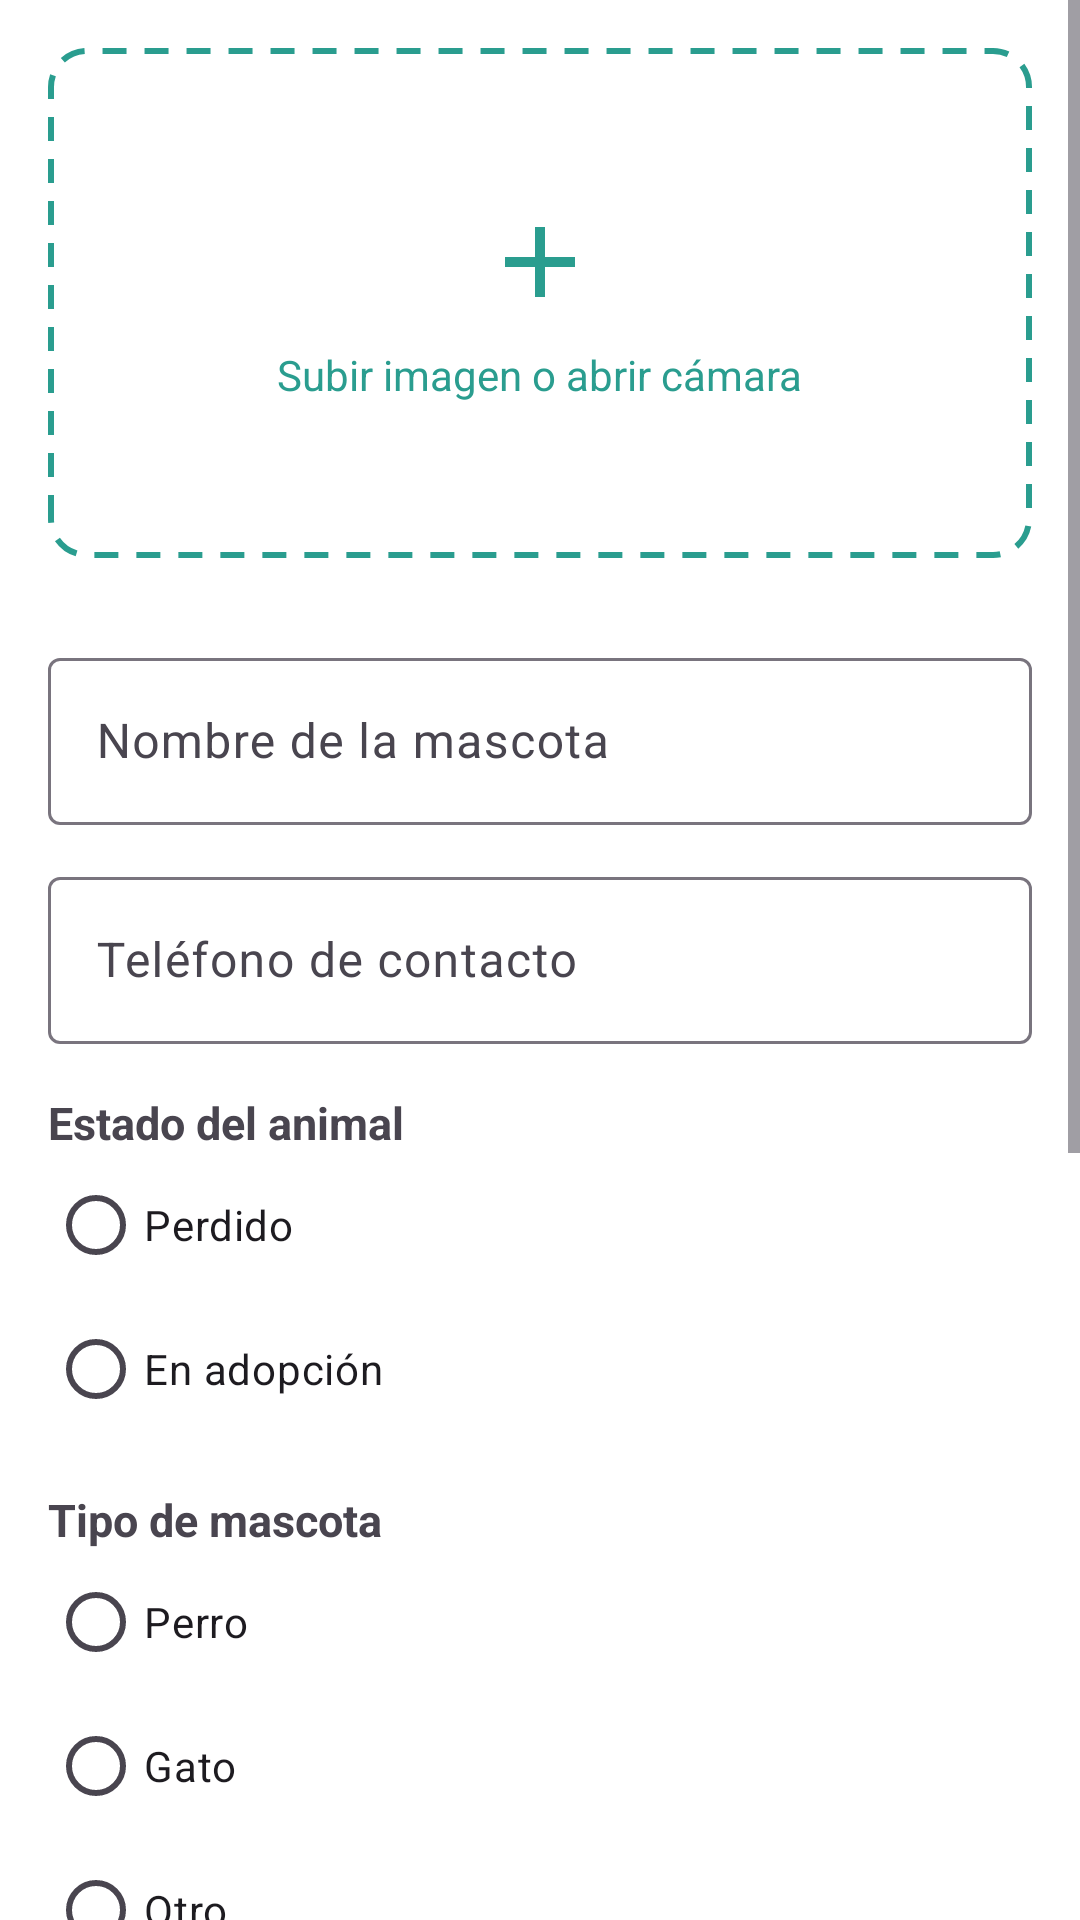

Layout XML and referenced resources for this Android screen:
<!-- AndroidManifest.xml: application theme Theme.PetFect -->
<!-- res/layout/activity_publicacion.xml -->
<?xml version="1.0" encoding="utf-8"?>
<androidx.coordinatorlayout.widget.CoordinatorLayout
    xmlns:android="http://schemas.android.com/apk/res/android"
    xmlns:app="http://schemas.android.com/apk/res-auto"
    android:layout_width="match_parent"
    android:layout_height="match_parent"
    android:background="@color/white">

    <ScrollView
        android:layout_width="match_parent"
        android:layout_height="match_parent"
        android:fillViewport="true">

        <LinearLayout
            android:layout_width="match_parent"
            android:layout_height="wrap_content"
            android:orientation="vertical"
            android:padding="16dp">

            
            <LinearLayout
                android:id="@+id/layoutImagen"
                android:layout_width="match_parent"
                android:layout_height="170dp"
                android:layout_marginBottom="16dp"
                android:background="@drawable/bg_dashed"
                android:gravity="center"
                android:orientation="vertical"
                android:clickable="true"
                android:focusable="true">

                <ImageView
                    android:layout_width="40dp"
                    android:layout_height="40dp"
                    android:src="@drawable/outline_add_24"
                    app:tint="@color/cian_botones" />

                <TextView
                    android:layout_width="wrap_content"
                    android:layout_height="wrap_content"
                    android:layout_marginTop="8dp"
                    android:text="Subir imagen o abrir cámara"
                    android:textColor="@color/cian_botones"
                    android:textSize="14sp"/>
            </LinearLayout>

            <ImageView
                android:id="@+id/imgMascota"
                android:layout_width="match_parent"
                android:layout_height="170dp"
                android:scaleType="centerCrop"
                android:visibility="gone"/>

            
            <com.google.android.material.textfield.TextInputLayout
                android:layout_width="match_parent"
                android:layout_height="wrap_content"
                android:layout_marginTop="12dp"
                app:boxBackgroundMode="outline">

                <com.google.android.material.textfield.TextInputEditText
                    android:id="@+id/etNombre"
                    android:layout_width="match_parent"
                    android:layout_height="wrap_content"
                    android:hint="Nombre de la mascota"/>
            </com.google.android.material.textfield.TextInputLayout>

            
            <com.google.android.material.textfield.TextInputLayout
                android:layout_width="match_parent"
                android:layout_height="wrap_content"
                android:layout_marginTop="12dp"
                app:boxBackgroundMode="outline">

                <com.google.android.material.textfield.TextInputEditText
                    android:id="@+id/etTelefono"
                    android:layout_width="match_parent"
                    android:layout_height="wrap_content"
                    android:hint="Teléfono de contacto"
                    android:inputType="phone"/>
            </com.google.android.material.textfield.TextInputLayout>

            
            <TextView
                android:layout_width="wrap_content"
                android:layout_height="wrap_content"
                android:layout_marginTop="16dp"
                android:text="Estado del animal"
                android:textStyle="bold"
                android:textSize="15sp"/>

            <RadioGroup
                android:id="@+id/rgEstado"
                android:layout_width="wrap_content"
                android:layout_height="wrap_content">

                <RadioButton
                    android:id="@+id/rbPerdido"
                    android:layout_width="wrap_content"
                    android:layout_height="wrap_content"
                    android:text="Perdido"/>

                <RadioButton
                    android:id="@+id/rbAdopcion"
                    android:layout_width="wrap_content"
                    android:layout_height="wrap_content"
                    android:text="En adopción"/>

            </RadioGroup>

            
            <TextView
                android:layout_width="wrap_content"
                android:layout_height="wrap_content"
                android:layout_marginTop="16dp"
                android:text="Tipo de mascota"
                android:textStyle="bold"
                android:textSize="15sp"/>

            <RadioGroup
                android:id="@+id/rgTipo"
                android:layout_width="wrap_content"
                android:layout_height="wrap_content">

                <RadioButton
                    android:id="@+id/rbPerro"
                    android:layout_width="wrap_content"
                    android:layout_height="wrap_content"
                    android:text="Perro"/>

                <RadioButton
                    android:id="@+id/rbGato"
                    android:layout_width="wrap_content"
                    android:layout_height="wrap_content"
                    android:text="Gato"/>

                <RadioButton
                    android:id="@+id/rbOtro"
                    android:layout_width="wrap_content"
                    android:layout_height="wrap_content"
                    android:text="Otro"/>

            </RadioGroup>

            
            <com.google.android.material.textfield.TextInputLayout
                android:id="@+id/tilOtroTipo"
                android:layout_width="match_parent"
                android:layout_height="wrap_content"
                android:visibility="gone"
                android:layout_marginTop="8dp"
                app:boxBackgroundMode="outline">

                <com.google.android.material.textfield.TextInputEditText
                    android:id="@+id/etOtroTipo"
                    android:layout_width="match_parent"
                    android:layout_height="wrap_content"
                    android:hint="Especificar otro tipo"/>
            </com.google.android.material.textfield.TextInputLayout>

            
            <com.google.android.material.textfield.TextInputLayout
                android:layout_width="match_parent"
                android:layout_height="wrap_content"
                android:layout_marginTop="12dp"
                app:boxBackgroundMode="outline">

                <com.google.android.material.textfield.TextInputEditText
                    android:id="@+id/etEdad"
                    android:layout_width="match_parent"
                    android:layout_height="wrap_content"
                    android:hint="Edad aproximada"
                    android:inputType="number"/>
            </com.google.android.material.textfield.TextInputLayout>

            
            <com.google.android.material.textfield.TextInputLayout
                android:layout_width="match_parent"
                android:layout_height="wrap_content"
                android:layout_marginTop="12dp"
                app:boxBackgroundMode="outline">

                <com.google.android.material.textfield.TextInputEditText
                    android:id="@+id/etChip"
                    android:layout_width="match_parent"
                    android:layout_height="wrap_content"
                    android:hint="Número de chip (opcional)"/>
            </com.google.android.material.textfield.TextInputLayout>

            
            <com.google.android.material.textfield.TextInputLayout
                android:layout_width="match_parent"
                android:layout_height="wrap_content"
                android:layout_marginTop="12dp"
                app:boxBackgroundMode="outline">

                <com.google.android.material.textfield.TextInputEditText
                    android:id="@+id/etInfoAdicional"
                    android:layout_width="match_parent"
                    android:layout_height="wrap_content"
                    android:hint="Información adicional (opcional)"
                    android:minLines="3"
                    android:gravity="top"
                    android:inputType="textMultiLine"/>
            </com.google.android.material.textfield.TextInputLayout>

            
            <CheckBox
                android:id="@+id/checkLegal"
                android:layout_width="wrap_content"
                android:layout_height="wrap_content"
                android:layout_marginTop="16dp"
                android:text="Confirmo que la imagen es mía o tengo permiso para publicarla"/>

            
            <com.google.android.material.button.MaterialButton
                android:id="@+id/btnPublicar"
                android:layout_width="match_parent"
                android:layout_height="50dp"
                android:layout_marginTop="18dp"
                android:text="Publicar"
                android:enabled="false"
                app:cornerRadius="18dp"
                app:backgroundTint="@color/cian_botones"/>

        </LinearLayout>
    </ScrollView>

</androidx.coordinatorlayout.widget.CoordinatorLayout>
<!-- resources referenced by this layout -->
<resources>
  <color name="cian_botones">#2A9D8F</color>
  <color name="white">#FFFFFFFF</color>
  <!-- drawable bg_dashed (drawable) -->
  <?xml version="1.0" encoding="utf-8"?>
  <shape xmlns:android="http://schemas.android.com/apk/res/android"
      android:shape="rectangle">
  
      <corners android:radius="12dp"/>
  
      <stroke
          android:width="2dp"
          android:color="@color/cian_botones"
          android:dashWidth="8dp"
          android:dashGap="6dp"/>
  
      <solid android:color="@android:color/transparent"/>
  
  </shape>
  <!-- drawable outline_add_24 (drawable) -->
  <vector xmlns:android="http://schemas.android.com/apk/res/android"
      android:height="24dp"
      android:tint="@color/cian_oscuro_iconos"
      android:viewportHeight="960"
      android:viewportWidth="960"
      android:width="24dp">
        
      <path
          android:fillColor="@color/cian_oscuro_iconos"
          android:pathData="M440,520L200,520L200,440L440,440L440,200L520,200L520,440L760,440L760,520L520,520L520,760L440,760L440,520Z"/>
      
  </vector>
  <style name="Theme.PetFect" parent="Base.Theme.PetFect">
          
      </style>
  <color name="cian_oscuro_iconos">#0D4F52</color>
  <style name="Base.Theme.PetFect" parent="Theme.Material3.DayNight.NoActionBar">
          
          
      </style>
</resources>
